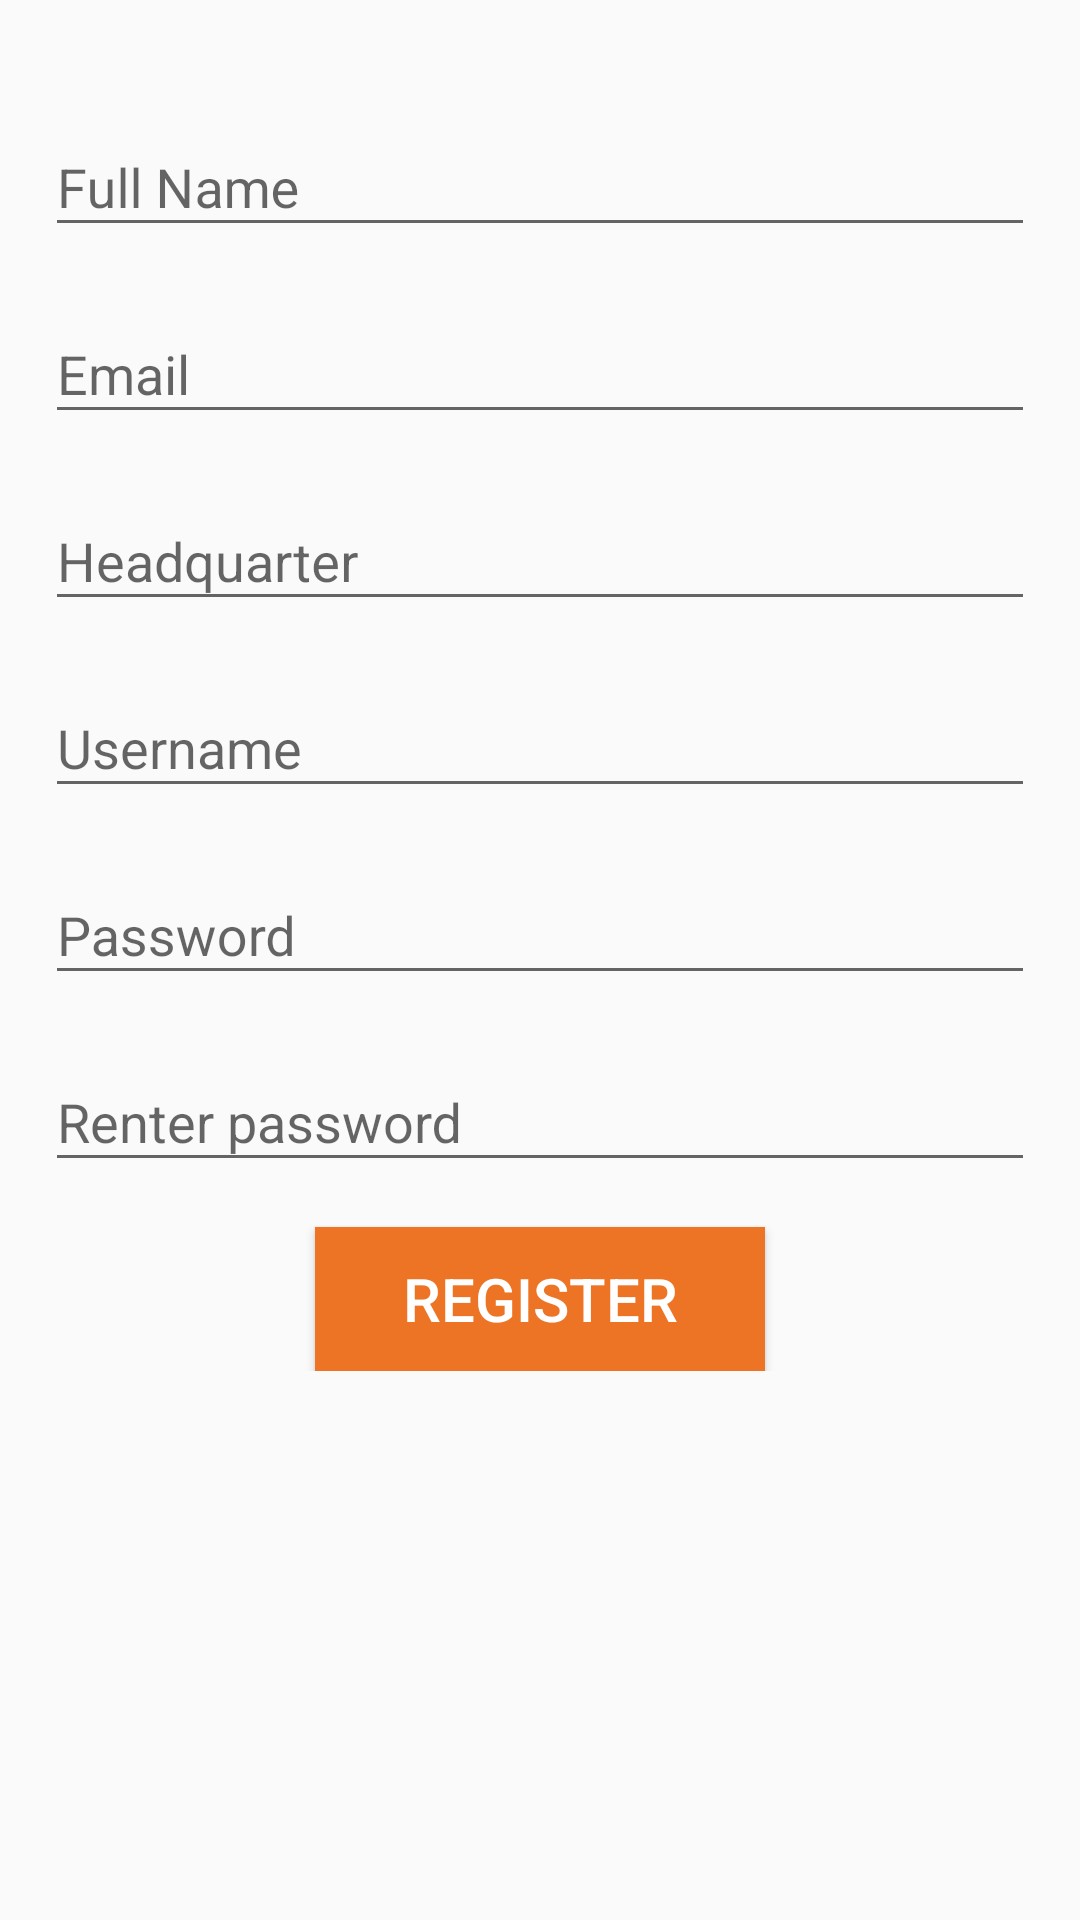

This screen was rendered from an Android layout file. Write that file and the resources it references.
<!-- AndroidManifest.xml: application theme AppTheme -->
<!-- res/layout/activity_register_page.xml -->
<?xml version="1.0" encoding="utf-8"?>
<ScrollView xmlns:android="http://schemas.android.com/apk/res/android"
    xmlns:app="http://schemas.android.com/apk/res-auto"
    xmlns:tools="http://schemas.android.com/tools"
    android:id="@+id/ScrollView01"
    android:layout_width="match_parent"
    android:layout_height="match_parent"
    tools:context="com.example.jaydeep.rail2.MainActivity">

    <RelativeLayout
        android:layout_width="match_parent"
        android:layout_height="match_parent"
        android:padding="15dp">


        <android.support.design.widget.TextInputLayout
            android:id="@+id/set1"
            android:layout_width="match_parent"
            android:layout_height="wrap_content"
            android:layout_marginTop="15dp">

            <EditText
                android:id="@+id/et1"
                android:layout_width="match_parent"
                android:layout_height="wrap_content"
                android:ems="10"
                android:hint="Full Name"
                android:inputType="text" />

        </android.support.design.widget.TextInputLayout>


        <android.support.design.widget.TextInputLayout
            android:id="@+id/set2"
            android:layout_width="match_parent"
            android:layout_height="wrap_content"
            android:layout_below="@+id/set1"
            android:layout_marginTop="10dp">

            <EditText
                android:id="@+id/et2"
                android:layout_width="match_parent"
                android:layout_height="wrap_content"
                android:ems="10"
                android:hint="Email"
                android:inputType="textEmailAddress" />

        </android.support.design.widget.TextInputLayout>


        <android.support.design.widget.TextInputLayout
            android:id="@+id/set3"
            android:layout_width="match_parent"
            android:layout_height="wrap_content"
            android:layout_below="@+id/set2"
            android:layout_marginTop="10dp">

            <EditText
                android:id="@+id/et3"
                android:layout_width="match_parent"
                android:layout_height="wrap_content"
                android:ems="10"
                android:hint="Headquarter"
                android:inputType="text" />

        </android.support.design.widget.TextInputLayout>


        <android.support.design.widget.TextInputLayout
            android:id="@+id/set4"
            android:layout_width="match_parent"
            android:layout_height="wrap_content"
            android:layout_below="@+id/set3"
            android:layout_marginTop="10dp">

            <EditText
                android:id="@+id/et4"
                android:layout_width="match_parent"
                android:layout_height="wrap_content"
                android:ems="10"
                android:hint="Username"
                android:inputType="text" />

        </android.support.design.widget.TextInputLayout>


        <android.support.design.widget.TextInputLayout
            android:id="@+id/set5"
            android:layout_width="match_parent"
            android:layout_height="wrap_content"
            android:layout_below="@+id/set4"
            android:layout_marginTop="10dp">

            <EditText
                android:id="@+id/et5"
                android:layout_width="match_parent"
                android:layout_height="wrap_content"
                android:ems="10"
                android:hint="Password"
                android:inputType="textPassword" />

        </android.support.design.widget.TextInputLayout>


        <android.support.design.widget.TextInputLayout
            android:id="@+id/set6"
            android:layout_width="match_parent"
            android:layout_height="wrap_content"
            android:layout_below="@+id/set5"
            android:layout_marginTop="10dp">

            <EditText
                android:id="@+id/et6"
                android:layout_width="match_parent"
                android:layout_height="wrap_content"
                android:ems="10"
                android:hint="Renter password"
                android:inputType="textPassword" />

        </android.support.design.widget.TextInputLayout>

        <Button
            android:id="@+id/reg"
            android:layout_width="150dp"
            android:layout_height="wrap_content"
            android:layout_below="@+id/set6"
            android:layout_centerHorizontal="true"
            android:layout_marginTop="15dp"
            android:background="#ED7425"
            android:text="Register"
            android:textColor="#ffffffff"
            android:textSize="20sp" />


    </RelativeLayout>
</ScrollView>
<!-- resources referenced by this layout -->
<resources>
  <style name="AppTheme" parent="Theme.AppCompat.Light.DarkActionBar">
          
          <item name="colorPrimary">#FF8E31</item>
          <item name="colorPrimaryDark">#ED7425</item>
          <item name="colorAccent">#ED7425</item>
      </style>
</resources>
